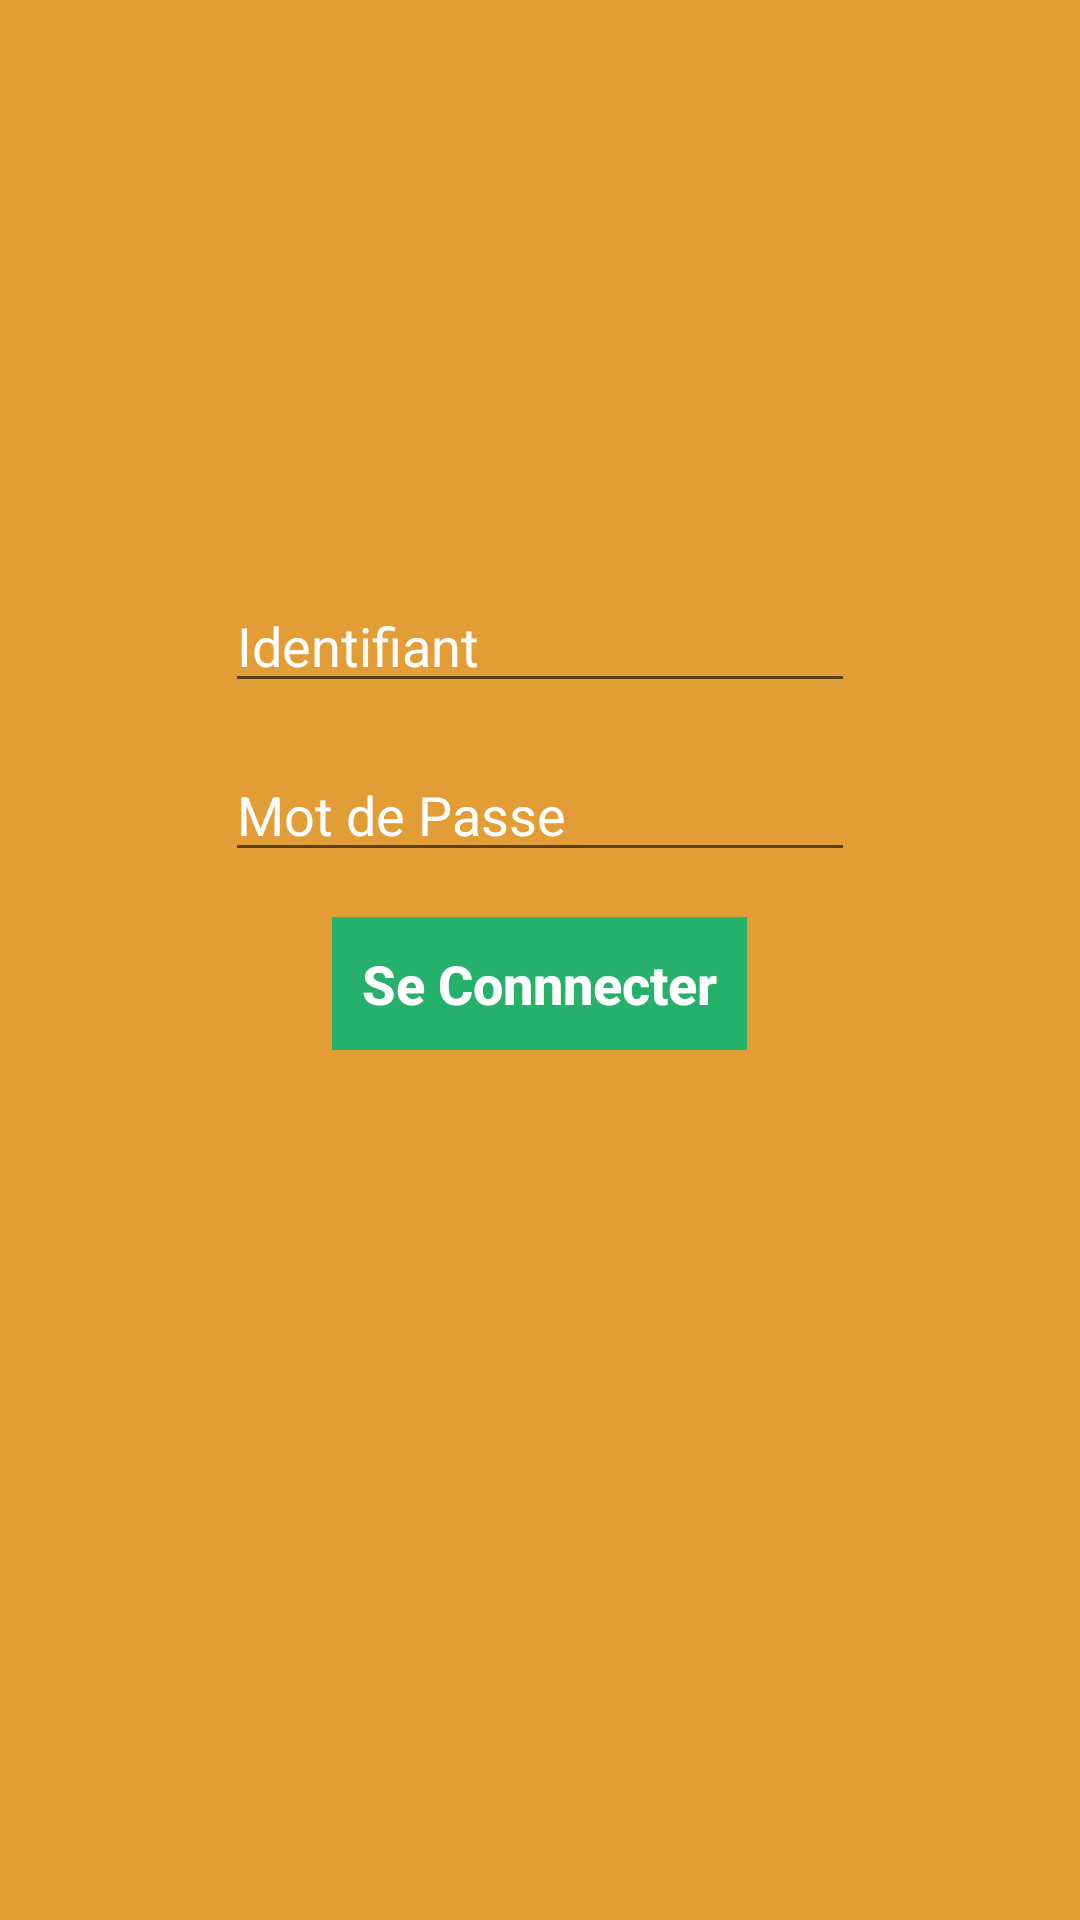

Produce the Android XML layout that renders to this screen, including the resource entries it uses.
<!-- AndroidManifest.xml: application theme AppThemeCustom -->
<!-- res/layout/activity_main.xml -->
<?xml version="1.0" encoding="utf-8"?>
<LinearLayout xmlns:android="http://schemas.android.com/apk/res/android"
    xmlns:app="http://schemas.android.com/apk/res-auto"
    xmlns:tools="http://schemas.android.com/tools"
    android:layout_width="match_parent"
    android:layout_height="match_parent"
    android:background="#E39D36"
    android:orientation="vertical"
    tools:context=".MainActivity">


    <Space
        android:layout_width="match_parent"
        android:layout_height="100dp" />

    <ProgressBar
        android:id="@+id/progressBar_main"
        style="?android:attr/progressBarStyle"
        android:layout_width="match_parent"
        android:layout_height="78dp"
        android:progressTint="#26B16A"
        android:visibility="invisible"
        tools:visibility="invisible"
        />

    <EditText
        android:id="@+id/editText_login"
        android:layout_width="wrap_content"
        android:layout_height="wrap_content"
        android:layout_gravity="center"
        android:layout_marginTop="15dp"
        android:ems="10"
        android:hint="Identifiant"
        android:inputType="textPersonName"
        android:textColor="#FFFF"
        android:textColorHint="#FFFF" />

    <EditText
        android:id="@+id/editText_password"
        android:layout_width="wrap_content"
        android:layout_height="wrap_content"
        android:layout_gravity="center"
        android:layout_marginTop="15dp"
        android:ems="10"
        android:hint="Mot de Passe"
        android:inputType="textPassword"
        android:textColor="#FFFF"
        android:textColorHint="#FFFF" />


    <Button
        android:id="@+id/button_connexion"
        android:layout_width="wrap_content"
        android:layout_height="wrap_content"
        android:layout_gravity="center"
        android:layout_marginTop="15dp"
        android:text="Se Connnecter"
        android:theme="@style/AppThemeCustom" />


</LinearLayout>
<!-- resources referenced by this layout -->
<resources>
  <style name="AppThemeCustom" parent="Theme.AppCompat.Light.NoActionBar">
          
          <item name="colorPrimary">#E39D36</item>
          <item name="colorPrimaryDark">#E67551</item>
          <item name="colorAccent">#28AF6A</item>
          <item name="android:buttonStyle">@style/buttonThemeCustom</item>
      </style>
  <style name="buttonThemeCustom" parent="AppThemeCustom">
          <item name="android:background">#26B16A</item>
          <item name="android:fontFamily">sans-serif-medium</item>
          <item name="android:padding">10dp</item>
          <item name="android:textColor">#FFFFFF</item>
          <item name="android:textSize">18sp</item>
          <item name="android:textStyle">bold</item>
      </style>
</resources>
